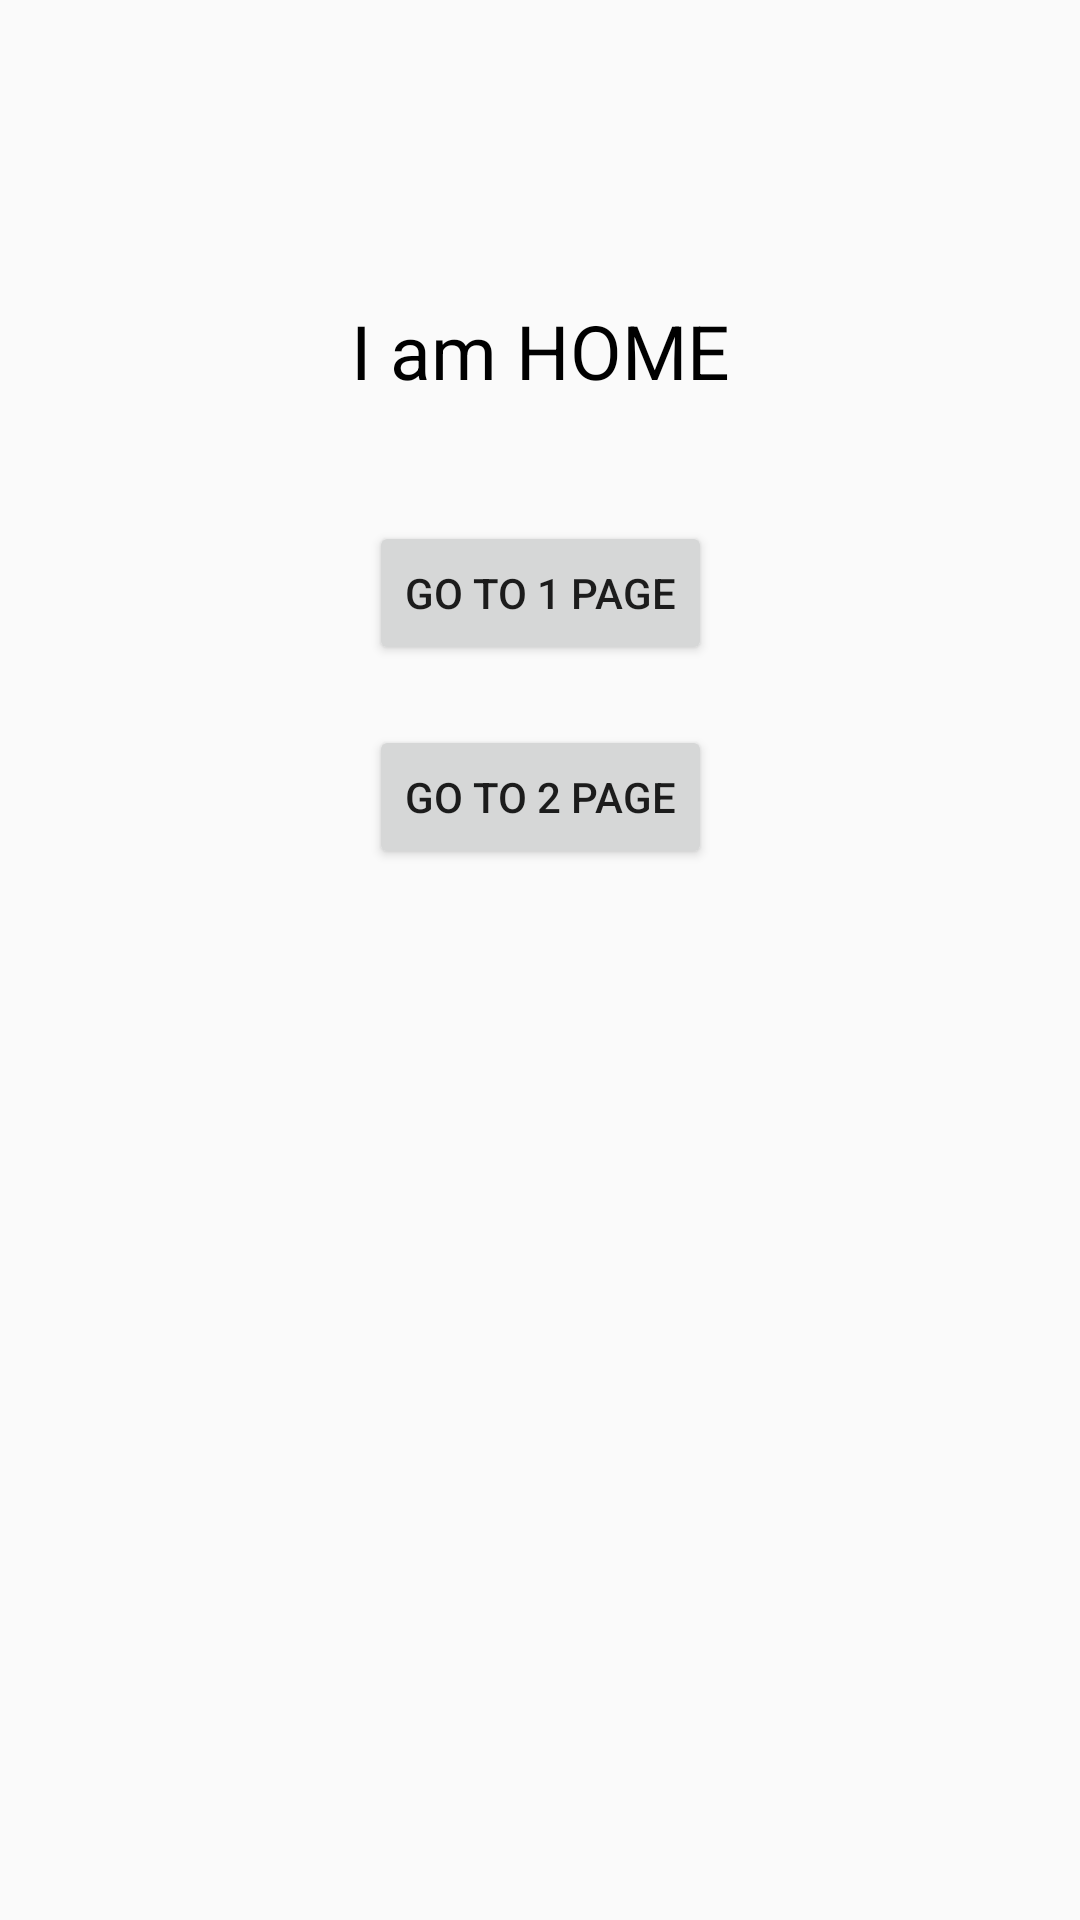

This screen was rendered from an Android layout file. Write that file and the resources it references.
<!-- AndroidManifest.xml: application theme AppTheme -->
<!-- res/layout/home_fragment.xml -->
<?xml version="1.0" encoding="utf-8"?>
<androidx.constraintlayout.widget.ConstraintLayout xmlns:android = "http://schemas.android.com/apk/res/android"
                                                   xmlns:app = "http://schemas.android.com/apk/res-auto"
                                                   android:orientation = "vertical"
                                                   android:layout_width = "match_parent"
                                                   android:layout_height = "match_parent">

    <TextView
        android:id="@+id/text_home"
        android:layout_width = "match_parent"
        android:layout_height = "wrap_content"
        android:text="I am HOME"
        android:textColor = "#000000"
        android:textSize = "25sp"
        app:layout_constraintTop_toTopOf ="parent"
        app:layout_constraintStart_toStartOf="parent"
        android:layout_marginTop="100dp"
        android:gravity="center"
        />

    <Button
        android:id="@+id/btn_click_me"
        android:layout_width = "wrap_content"
        android:layout_height = "wrap_content"
        app:layout_constraintTop_toBottomOf="@+id/text_home"
        app:layout_constraintStart_toStartOf="parent"
        app:layout_constraintEnd_toEndOf="parent"
        android:layout_marginTop="40dp"
        android:text="Go to 1 Page"
        />

    <Button
        android:id = "@+id/btn_click_two"
        android:layout_width = "wrap_content"
        android:layout_height = "wrap_content"
        android:text = "Go to 2 page"
        app:layout_constraintStart_toStartOf = "@+id/btn_click_me"
        android:layout_marginTop = "20dp"
        app:layout_constraintTop_toBottomOf = "@+id/btn_click_me" />

</androidx.constraintlayout.widget.ConstraintLayout>
<!-- resources referenced by this layout -->
<resources>
  <style name="AppTheme" parent="Theme.AppCompat.Light.DarkActionBar">
          
          <item name="colorPrimary">@color/colorPrimary</item>
          <item name="colorPrimaryDark">@color/colorPrimaryDark</item>
          <item name="colorAccent">@color/colorAccent</item>
      </style>
  <!-- not gathered from this repository: default colours our renderer supplied (Android Studio template values) -->
  <color name="colorPrimary">#FF6200EE</color>
  <color name="colorPrimaryDark">#FF3700B3</color>
  <color name="colorAccent">#FF03DAC5</color>
</resources>
